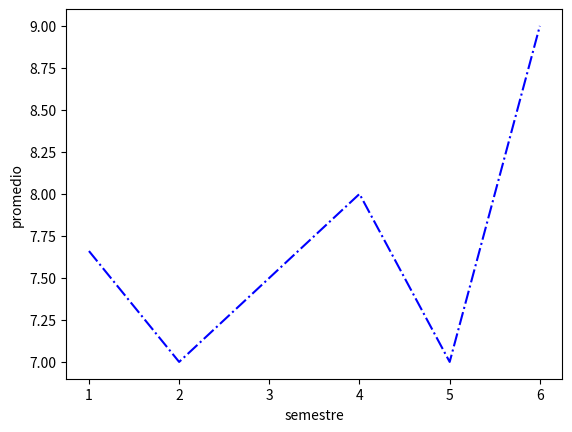

This chart was generated by the following Python code:
import matplotlib.pyplot as plt
x = [1,2,3,4,5,6]
y = [7.66,7,7.5,8,7,9]
plt.plot(x, y, 'b-.')
plt.xlabel('semestre')
plt.ylabel('promedio')
plt.savefig('temp3.png')
